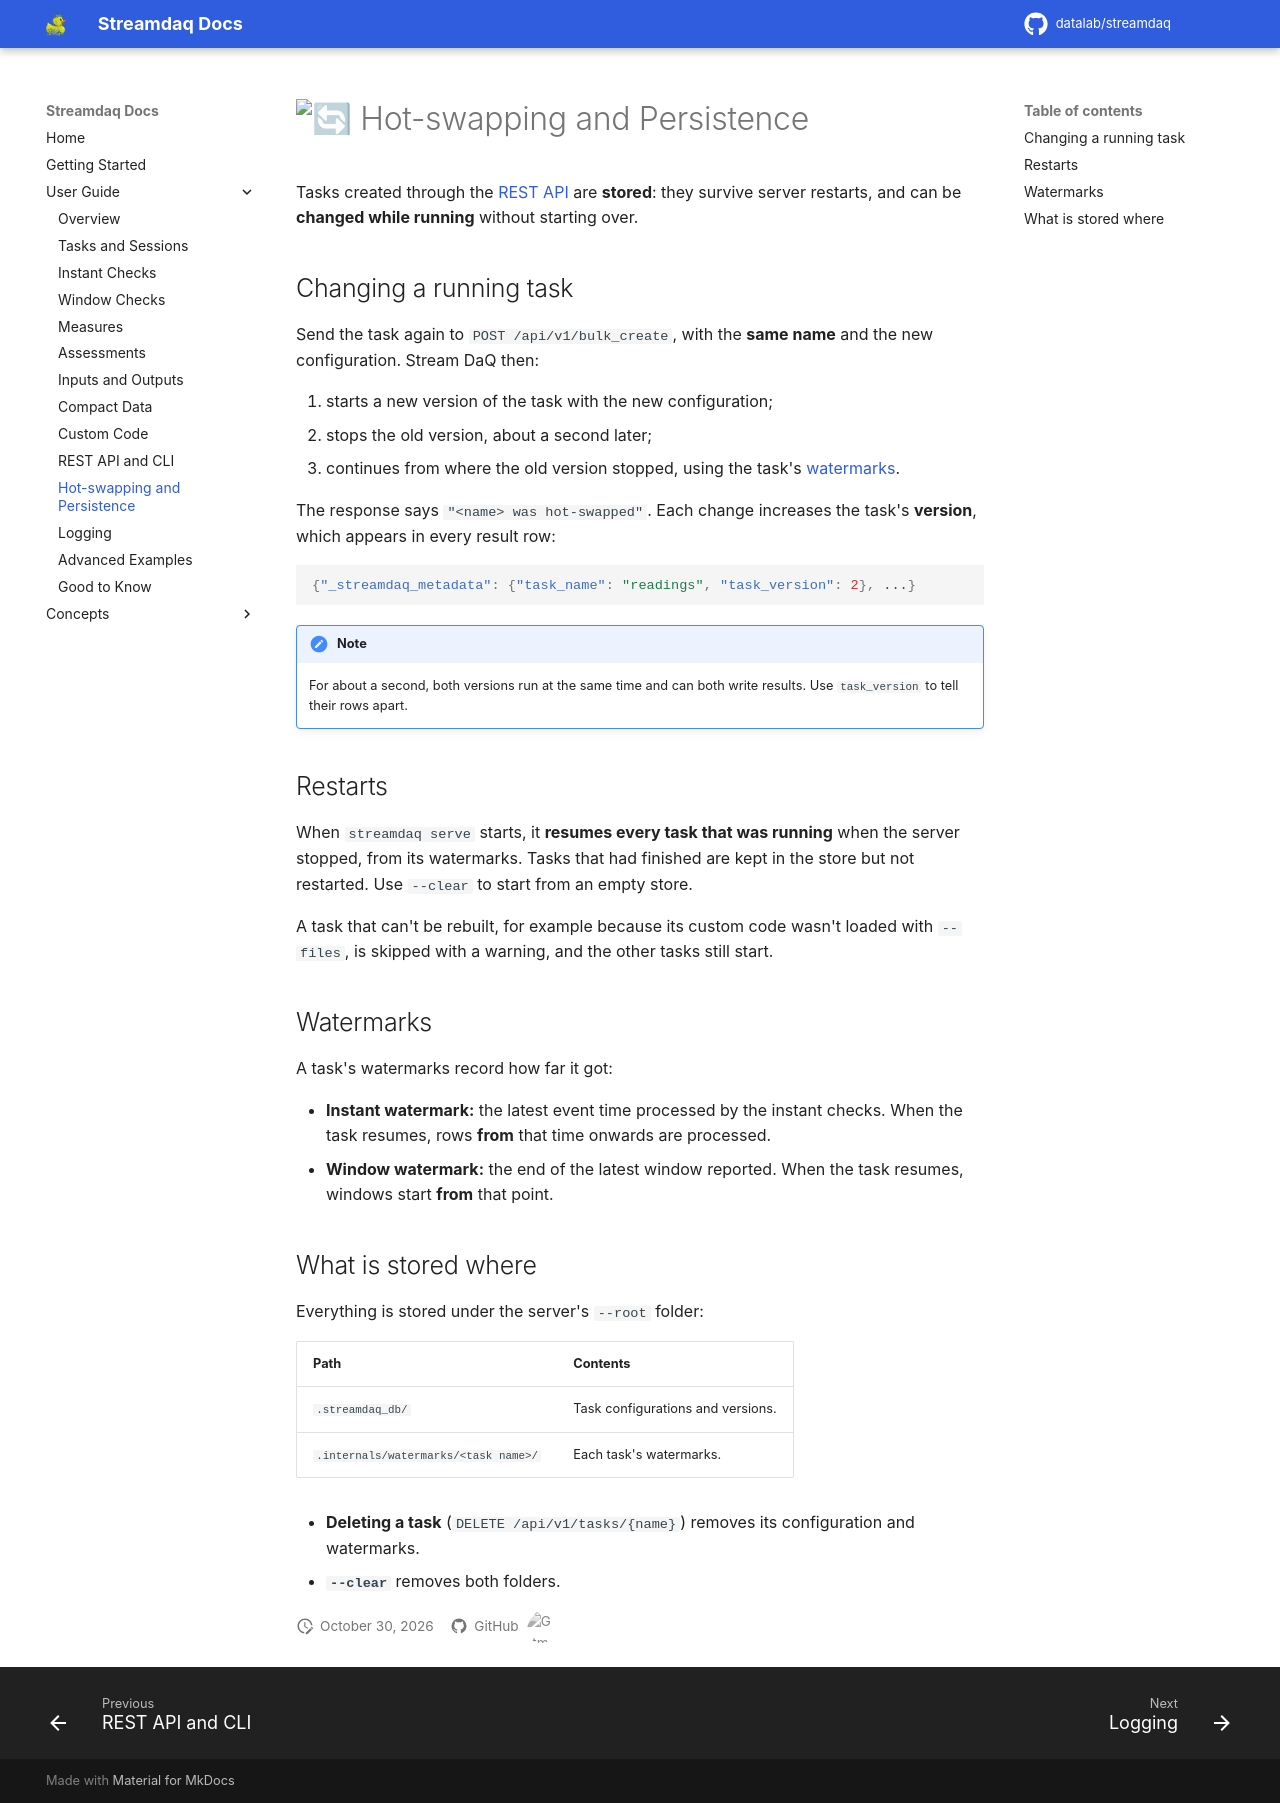

repository: Datalab-Csd-Auth/streamdaq · page: user-guide/hot-swapping/index.html · generator: mkdocs

# :arrows_counterclockwise: Hot-swapping and Persistence

Tasks created through the [REST API](rest-api.md) are **stored**: they survive server restarts, and can be **changed while running** without starting over.

## Changing a running task

Send the task again to `POST /api/v1/bulk_create`, with the **same name** and the new configuration. Stream DaQ then:

1. starts a new version of the task with the new configuration;
2. stops the old version, about a second later;
3. continues from where the old version stopped, using the task's [watermarks](#watermarks).

The response says `"<name> was hot-swapped"`. Each change increases the task's **version**, which appears in every result row:

```json
{"_streamdaq_metadata": {"task_name": "readings", "task_version": 2}, ...}
```

!!! note
    For about a second, both versions run at the same time and can both write results. Use `task_version` to tell their rows apart.

## Restarts

When `streamdaq serve` starts, it **resumes every task that was running** when the server stopped, from its watermarks. Tasks that had finished are kept in the store but not restarted. Use `--clear` to start from an empty store.

A task that can't be rebuilt, for example because its custom code wasn't loaded with `--files`, is skipped with a warning, and the other tasks still start.

## Watermarks

A task's watermarks record how far it got:

- **Instant watermark:** the latest event time processed by the instant checks. When the task resumes, rows **from** that time onwards are processed.
- **Window watermark:** the end of the latest window reported. When the task resumes, windows start **from** that point.

## What is stored where

Everything is stored under the server's `--root` folder:

| Path | Contents |
|---|---|
| `.streamdaq_db/` | Task configurations and versions. |
| `.internals/watermarks/<task name>/` | Each task's watermarks. |

- **Deleting a task** (`DELETE /api/v1/tasks/{name}`) removes its configuration and watermarks.
- **`--clear`** removes both folders.
